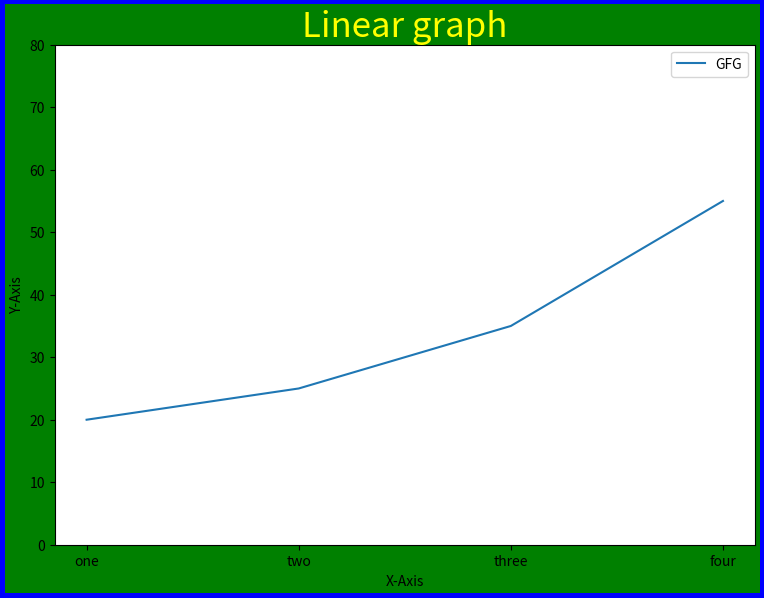

The script that saved this image:
# Python program to show pyplot module
import matplotlib.pyplot as plt
from matplotlib.figure import Figure

# initializing the data
x = [10, 20, 30, 40]
y = [20, 25, 35, 55]

# Creating a new figure with width = 7 inches
# and height = 5 inches with face color as
# green, edgecolor as red and the line width
# of the edge as 7
fig = plt.figure(figsize =(7, 5), facecolor='g',
				edgecolor='b', linewidth=7)

# Creating a new axes for the figure
ax = fig.add_axes([1, 1, 1, 1])

# Adding the data to be plotted
ax.plot(x, y)

# Adding title to the plot
plt.title("Linear graph", fontsize=25, color="yellow")

# Adding label on the y-axis
plt.ylabel('Y-Axis')

# Adding label on the x-axis
plt.xlabel('X-Axis')

# Setting the limit of y-axis
plt.ylim(0, 80)

# setting the labels of x-axis
plt.xticks(x, labels=["one", "two", "three", "four"])

# Adding legends
plt.legend(["GFG"])

plt.show()
